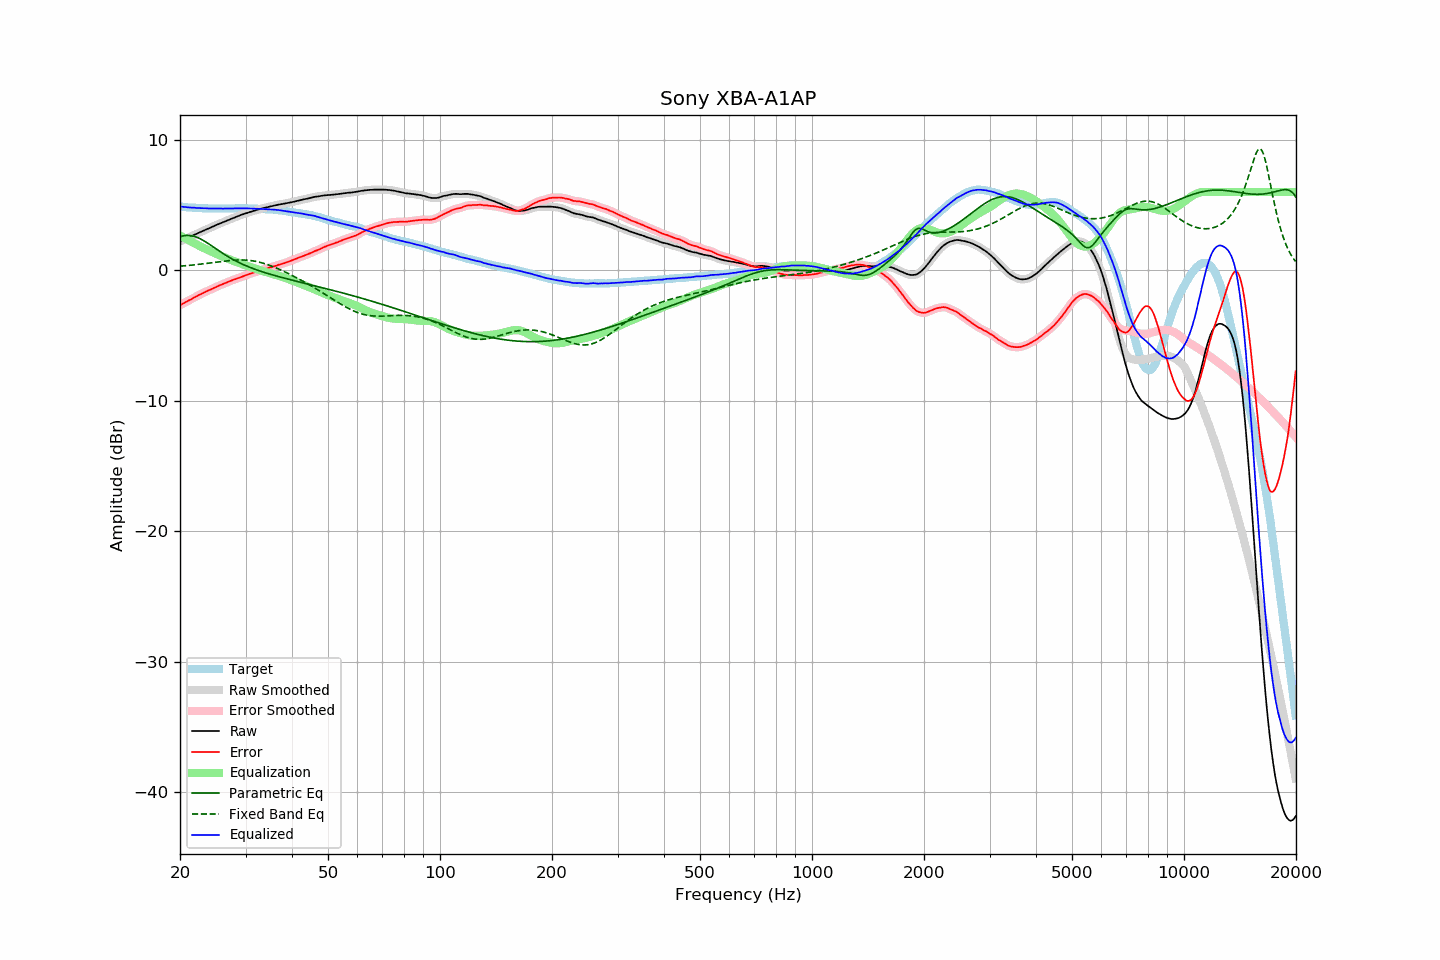

Source data for this figure (header and first rows):
frequency, raw, error, smoothed, error_smoothed, equalization, parametric_eq, fixed_band_eq, equalized_raw, equalized_smoothed, target
20.00, 2.22, -2.67, 2.22, -2.67, 2.67, 2.58, 0.32, 4.89, 4.89, 4.89
20.20, 2.28, -2.60, 2.28, -2.60, 2.60, 2.62, 0.33, 4.88, 4.88, 4.88
20.40, 2.33, -2.54, 2.33, -2.53, 2.53, 2.64, 0.34, 4.86, 4.87, 4.87
20.61, 2.39, -2.47, 2.39, -2.47, 2.47, 2.66, 0.35, 4.85, 4.85, 4.86
20.81, 2.44, -2.40, 2.44, -2.40, 2.40, 2.68, 0.36, 4.84, 4.84, 4.84
21.02, 2.50, -2.33, 2.50, -2.33, 2.33, 2.68, 0.37, 4.83, 4.83, 4.83
21.23, 2.55, -2.27, 2.55, -2.27, 2.27, 2.67, 0.39, 4.82, 4.82, 4.82
21.44, 2.61, -2.21, 2.61, -2.21, 2.20, 2.66, 0.40, 4.81, 4.81, 4.83
21.66, 2.67, -2.14, 2.67, -2.14, 2.14, 2.63, 0.41, 4.81, 4.81, 4.81
21.87, 2.73, -2.07, 2.73, -2.07, 2.07, 2.60, 0.42, 4.80, 4.80, 4.80
22.09, 2.78, -2.00, 2.78, -2.00, 2.01, 2.56, 0.44, 4.79, 4.79, 4.78
22.31, 2.84, -1.94, 2.84, -1.94, 1.94, 2.51, 0.45, 4.78, 4.78, 4.78
22.54, 2.90, -1.87, 2.90, -1.88, 1.88, 2.46, 0.47, 4.78, 4.78, 4.77
22.76, 2.95, -1.82, 2.95, -1.82, 1.82, 2.39, 0.48, 4.77, 4.77, 4.77
22.99, 3.01, -1.75, 3.01, -1.75, 1.76, 2.33, 0.50, 4.77, 4.76, 4.76
23.22, 3.06, -1.69, 3.06, -1.70, 1.70, 2.26, 0.51, 4.76, 4.76, 4.75
23.45, 3.12, -1.64, 3.12, -1.64, 1.64, 2.18, 0.53, 4.76, 4.75, 4.76
23.69, 3.17, -1.58, 3.17, -1.58, 1.58, 2.10, 0.54, 4.75, 4.75, 4.75
23.92, 3.22, -1.52, 3.22, -1.52, 1.52, 2.02, 0.56, 4.74, 4.75, 4.74
24.16, 3.28, -1.47, 3.28, -1.47, 1.47, 1.94, 0.58, 4.75, 4.74, 4.75
24.40, 3.33, -1.42, 3.33, -1.41, 1.41, 1.85, 0.59, 4.74, 4.74, 4.75
24.65, 3.39, -1.36, 3.39, -1.36, 1.35, 1.77, 0.61, 4.74, 4.74, 4.75
24.89, 3.45, -1.30, 3.45, -1.30, 1.30, 1.68, 0.62, 4.75, 4.74, 4.75
25.14, 3.50, -1.24, 3.50, -1.24, 1.24, 1.60, 0.64, 4.74, 4.75, 4.74
25.39, 3.55, -1.18, 3.55, -1.18, 1.19, 1.51, 0.66, 4.74, 4.74, 4.74
25.65, 3.60, -1.13, 3.60, -1.13, 1.14, 1.43, 0.67, 4.74, 4.74, 4.73
25.91, 3.65, -1.08, 3.65, -1.09, 1.08, 1.35, 0.69, 4.73, 4.73, 4.73
26.16, 3.70, -1.04, 3.70, -1.04, 1.03, 1.27, 0.70, 4.73, 4.74, 4.74
26.43, 3.76, -0.98, 3.76, -0.98, 0.98, 1.19, 0.72, 4.74, 4.74, 4.74
26.69, 3.81, -0.93, 3.81, -0.93, 0.93, 1.12, 0.73, 4.74, 4.74, 4.74
26.96, 3.86, -0.88, 3.86, -0.88, 0.88, 1.04, 0.74, 4.74, 4.74, 4.74
27.23, 3.91, -0.83, 3.91, -0.83, 0.83, 0.97, 0.76, 4.74, 4.74, 4.74
27.50, 3.96, -0.78, 3.96, -0.78, 0.78, 0.90, 0.77, 4.74, 4.74, 4.74
27.77, 4.01, -0.74, 4.01, -0.73, 0.73, 0.83, 0.78, 4.75, 4.75, 4.75
28.05, 4.06, -0.69, 4.06, -0.69, 0.69, 0.77, 0.78, 4.75, 4.75, 4.75
28.33, 4.11, -0.64, 4.11, -0.64, 0.64, 0.70, 0.79, 4.75, 4.75, 4.75
28.62, 4.16, -0.59, 4.16, -0.60, 0.60, 0.64, 0.79, 4.76, 4.76, 4.75
28.90, 4.20, -0.56, 4.20, -0.56, 0.55, 0.58, 0.80, 4.75, 4.76, 4.76
29.19, 4.25, -0.51, 4.25, -0.51, 0.51, 0.52, 0.80, 4.76, 4.76, 4.76
29.48, 4.29, -0.47, 4.29, -0.47, 0.46, 0.47, 0.80, 4.75, 4.76, 4.76
29.78, 4.34, -0.42, 4.34, -0.42, 0.42, 0.41, 0.79, 4.76, 4.76, 4.76
30.08, 4.38, -0.38, 4.38, -0.37, 0.37, 0.36, 0.79, 4.75, 4.75, 4.76
30.38, 4.42, -0.32, 4.42, -0.33, 0.33, 0.31, 0.78, 4.75, 4.75, 4.74
30.68, 4.46, -0.28, 4.46, -0.28, 0.29, 0.26, 0.76, 4.75, 4.75, 4.74
30.99, 4.50, -0.24, 4.50, -0.24, 0.24, 0.21, 0.75, 4.74, 4.74, 4.74
31.30, 4.53, -0.21, 4.53, -0.20, 0.20, 0.16, 0.73, 4.73, 4.73, 4.74
31.61, 4.57, -0.17, 4.57, -0.16, 0.16, 0.11, 0.71, 4.73, 4.73, 4.74
31.93, 4.60, -0.12, 4.60, -0.12, 0.12, 0.07, 0.69, 4.72, 4.72, 4.71
32.24, 4.64, -0.08, 4.64, -0.08, 0.08, 0.02, 0.67, 4.72, 4.72, 4.72
32.57, 4.67, -0.04, 4.67, -0.04, 0.04, -0.02, 0.64, 4.71, 4.71, 4.71
32.89, 4.71, 0.00, 4.71, -0.00, 0.00, -0.06, 0.61, 4.71, 4.71, 4.71
33.22, 4.74, 0.03, 4.74, 0.03, -0.04, -0.10, 0.57, 4.70, 4.70, 4.71
33.55, 4.77, 0.07, 4.77, 0.07, -0.07, -0.14, 0.54, 4.70, 4.70, 4.70
33.89, 4.80, 0.11, 4.80, 0.11, -0.11, -0.18, 0.50, 4.69, 4.69, 4.69
34.23, 4.83, 0.15, 4.83, 0.15, -0.15, -0.22, 0.46, 4.68, 4.68, 4.68
34.57, 4.86, 0.19, 4.86, 0.19, -0.18, -0.26, 0.42, 4.68, 4.68, 4.67
34.92, 4.89, 0.23, 4.89, 0.22, -0.22, -0.29, 0.37, 4.67, 4.67, 4.66
35.27, 4.92, 0.24, 4.92, 0.25, -0.26, -0.33, 0.33, 4.66, 4.66, 4.68
35.62, 4.95, 0.29, 4.95, 0.29, -0.29, -0.36, 0.28, 4.66, 4.66, 4.66
35.97, 4.98, 0.33, 4.98, 0.33, -0.33, -0.40, 0.23, 4.65, 4.65, 4.65
... 635 more rows
